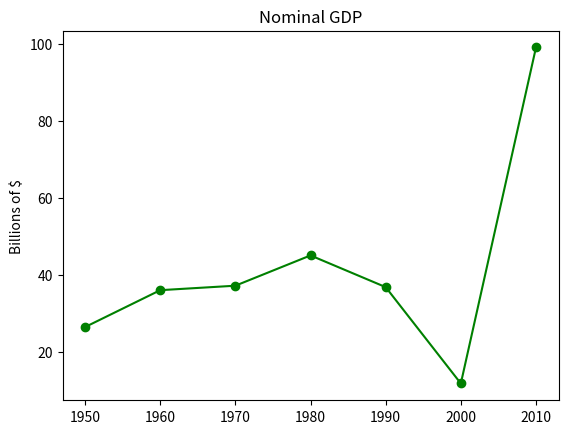
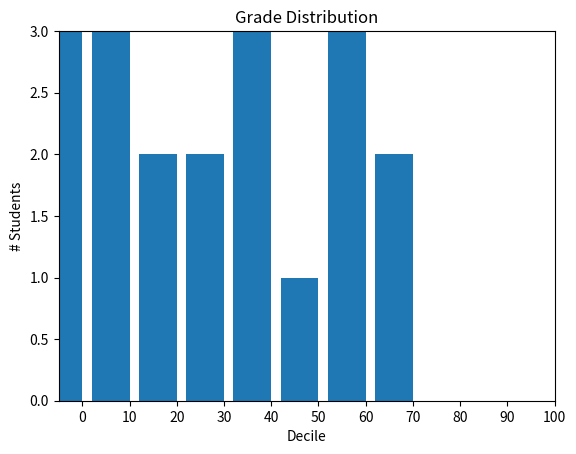
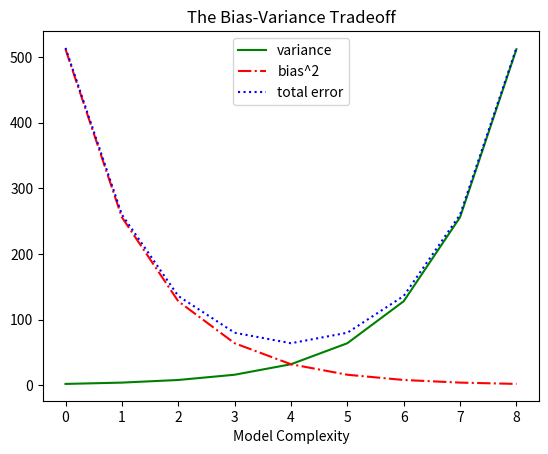

Write the Python code that produced these figures, in order. (Note: this script raises an exception after producing the figures.)
"""
This module provides examples of basic plotting with matplotlib libraries
"""


# Perform imports of needed modules
from matplotlib import pyplot as plt
import random 
from collections import Counter
import string

############################################################################
# Nominal GDP Plot
############################################################################
# Create some ficticious data
years = [1950+x for x in [10*y for y in range(0,7)]]
gdp = [100*random.random() for _ in range(0,7)]

# Create a line chart
plt.figure(1)
plt.plot(years,gdp,color = 'green', marker = 'o', linestyle = 'solid')
# Add a title
plt.title('Nominal GDP')
plt.ylabel('Billions of $')


############################################################################
# Bar PLots: Grades Ex 
############################################################################
# Create some ficticious grades
grades = [70*random.random() for _ in range(0,19)]

# Write a function that rounds each grade to the nearest ten
def decile(grade):
    """ Rounds a grade to the nearest ten """
    return round(grade/10.0)*10

# Construct a histogram using the counter dict obj
histogram = Counter(decile(grade) for grade in grades)

# Create a simple bar plot
plt.figure(2)
# Center each decile by shifting 4 and show each bar with width 8
plt.bar([x-4 for x in histogram.keys()],histogram.values(),8)

# Set the plot axis
plt.axis([round(min(grades))-5,round(max(grades))+5, 0,
          max(histogram.values())])

# plot x ticks
plt.xticks([10*i for i in range(11)]) # grades go from 0:100
plt.xlabel('Decile')
plt.ylabel('# Students')
plt.title ('Grade Distribution')

###########################################################################
# Multiple Line Charts
############################################################################# Here we demonstrate how to construct line charts with multiple plots
# make some fake data to plot
variance = [2**i for i in range(1,10)]
bias_squared = variance[::-1]

total_error = [x + y for x, y in zip(variance, bias_squared)]

xs = [i for i, _ in enumerate(variance)]

# make our plots
plt.figure(3)
plt.plot(xs, variance, 'g-', label = 'variance')
plt.plot(xs, bias_squared, 'r-.', label = 'bias^2')
plt.plot(xs, total_error, 'b:', label = 'total error')

# we have labels so a legend can be applied
plt.legend(loc = 9) # loc = 9 means top center
plt.xlabel('Model Complexity')
plt.title('The Bias-Variance Tradeoff')

############################################################################
# Scatter plots
############################################################################
# Make some fake data
friends = [random.randrange(60,71) for _ in range(0,10)]
minutes = [random.randrange(100,250) for _ in range(0,10)]
# get the first 10 letters of the alphabet using string.letters
labels = list(sorted(set(string.letters.lower())))[0:10]

# make the plot
plt.figure(4)
plt.scatter(friends, minutes)
# now label each point
for label, friend_count, minute_count in zip(labels, friends, minutes):
    plt.annotate(label, xy = (friend_count, minute_count), 
                 xytext = (5,-5), textcoords='offset points')
plt.xlabel('# friends')
plt.ylabel('Minutes spent at website/day')
plt.title('Minutes at site vs. number of friends')
plt.show()
